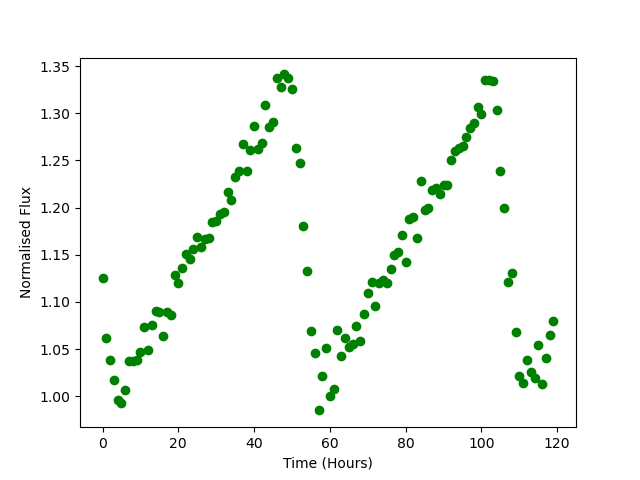

The data file committed next to this chart (first rows):
Time, Flux
0.0, 1.126
1.0, 1.062
2.0, 1.038
3.0, 1.017
4.0, 0.9965
5.0, 0.9926
6.0, 1.007
7.0, 1.037
8.0, 1.037
9.0, 1.038
10.0, 1.046
11.0, 1.073
12.0, 1.049
13.0, 1.076
14.0, 1.091
15.0, 1.089
16.0, 1.064
17.0, 1.089
18.0, 1.086
19.0, 1.129
20.0, 1.12
21.0, 1.136
22.0, 1.151
23.0, 1.146
24.0, 1.156
25.0, 1.169
26.0, 1.158
27.0, 1.167
28.0, 1.168
29.0, 1.184
30.0, 1.185
31.0, 1.193
32.0, 1.195
33.0, 1.216
34.0, 1.208
35.0, 1.232
36.0, 1.239
37.0, 1.268
38.0, 1.239
39.0, 1.261
40.0, 1.287
41.0, 1.262
42.0, 1.268
43.0, 1.308
44.0, 1.285
45.0, 1.291
46.0, 1.338
47.0, 1.327
48.0, 1.341
49.0, 1.338
50.0, 1.326
51.0, 1.263
52.0, 1.247
53.0, 1.18
54.0, 1.132
55.0, 1.069
56.0, 1.045
57.0, 0.985
58.0, 1.021
59.0, 1.052
... 60 more rows
